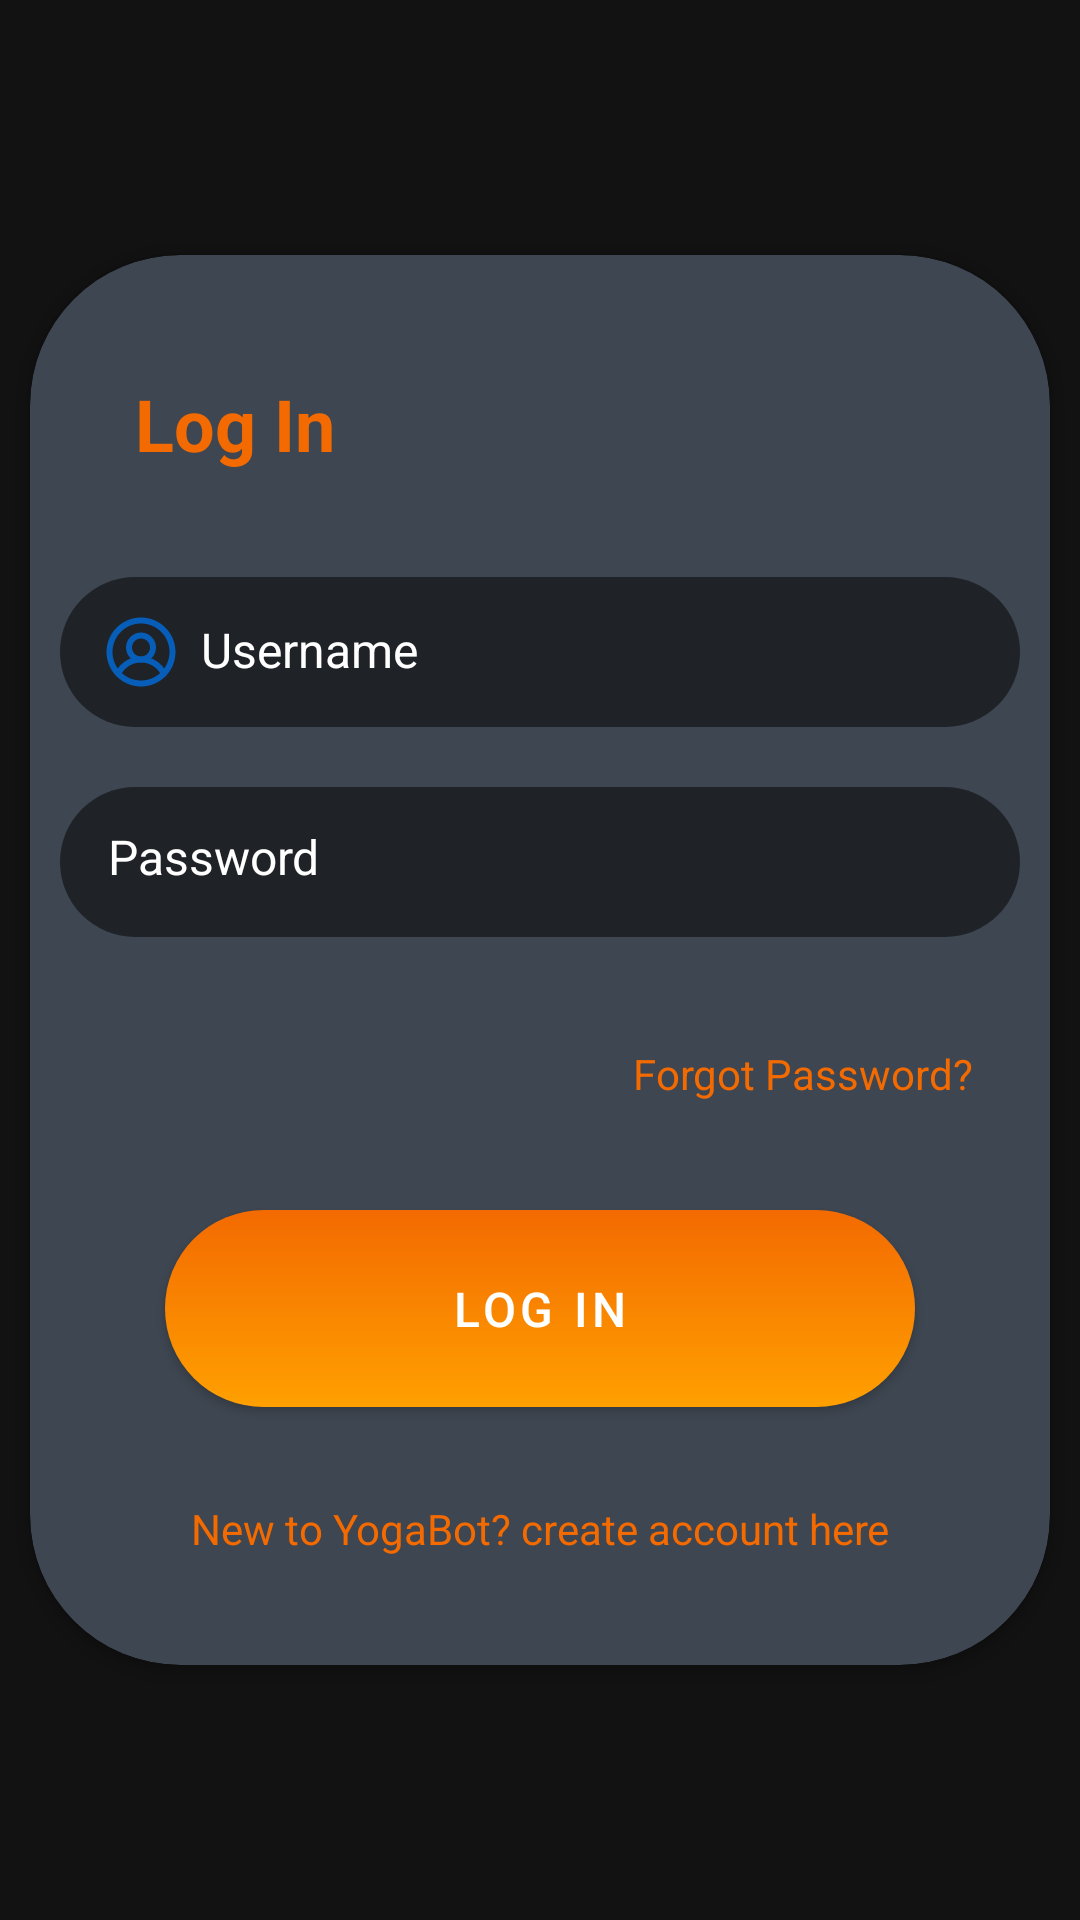

Write the Android layout XML for this screen, with the resource values it uses.
<!-- AndroidManifest.xml: application theme Theme.YogaBot -->
<!-- res/layout/activity_login.xml -->
<?xml version="1.0" encoding="utf-8"?>
<RelativeLayout xmlns:android="http://schemas.android.com/apk/res/android"
    xmlns:app="http://schemas.android.com/apk/res-auto"
    xmlns:tools="http://schemas.android.com/tools"
    android:layout_width="match_parent"
    android:layout_height="match_parent"
    tools:context=".login">

    <ImageView
        android:id="@+id/background_image"
        android:layout_width="match_parent"
        android:layout_height="match_parent"
        android:scaleType="centerCrop"
        android:src="@drawable/loginbackground" />

    <androidx.constraintlayout.widget.ConstraintLayout
        android:layout_width="match_parent"
        android:layout_height="match_parent">


        <androidx.cardview.widget.CardView
            android:layout_width="match_parent"
            android:layout_height="wrap_content"
            android:layout_margin="10dp"
            android:backgroundTintMode="screen"
            android:elevation="10dp"
            android:orientation="vertical"
            android:padding="50dp"
            app:cardBackgroundColor="#3E4651"
            app:cardCornerRadius="50dp"
            app:layout_constraintTop_toTopOf="parent"
            app:layout_constraintBottom_toBottomOf="parent">
            <LinearLayout
                android:layout_width="match_parent"
                android:layout_height="wrap_content"
                android:orientation="vertical">

                <TextView
                    android:id="@+id/login_card_header"
                    android:layout_width="match_parent"
                    android:layout_height="wrap_content"
                    android:layout_marginStart="20dp"
                    android:layout_marginLeft="20dp"
                    android:layout_marginTop="25dp"
                    android:layout_marginBottom="10dp"
                    android:padding="15dp"
                    android:text="Log In"
                    android:textColor="#F36A01"
                    android:textSize="24sp"
                    android:textStyle="bold" />

                

                <EditText
                    android:id="@+id/username_input"
                    android:layout_width="match_parent"
                    android:layout_height="50dp"
                    android:layout_margin="10dp"
                    android:background="@drawable/login_input_background"
                    android:drawableStart="@drawable/ic_user"
                    android:drawablePadding="8dp"
                    android:hint="Username"
                    android:inputType="text"
                    android:padding="15dp"
                    android:textColor="@color/white"
                    android:textColorHint="@color/white"
                    android:textSize="16sp" />

                <EditText
                    android:id="@+id/password_input"
                    android:layout_width="match_parent"
                    android:layout_height="50dp"
                    android:layout_margin="10dp"
                    android:background="@drawable/login_input_background"
                    android:drawableStart="@drawable/ic_lock"
                    android:drawablePadding="8dp"
                    android:hint="Password"
                    android:inputType="textPassword"
                    android:padding="16dp"
                    android:paddingStart="16dp"
                    android:paddingEnd="16dp"
                    android:textColor="@color/white"
                    android:textColorHint="@color/white"
                    android:textSize="16sp" />

                
                <TextView
                    android:id="@+id/forgot_password_text"
                    android:layout_width="match_parent"
                    android:layout_height="wrap_content"
                    android:layout_margin="10dp"
                    android:gravity="end"
                    android:padding="16dp"
                    android:text="Forgot Password?"
                    android:textColor="#F36A01"
                    android:textSize="14sp" />

                
                <com.google.android.material.button.MaterialButton
                    android:id="@+id/login_button"
                    android:layout_width="250dp"
                    android:layout_height="wrap_content"
                    android:layout_marginTop="10dp"
                    android:layout_marginBottom="15dp"
                    android:layout_gravity="center"
                    android:background="@drawable/login_button_background"
                    android:gravity="center"
                    android:padding="16dp"
                    android:text="Log In"
                    android:textColor="@color/white"
                    android:textSize="16sp"
                    app:backgroundTint="#FFFFFF"
                    app:backgroundTintMode="multiply" />
                <TextView
                    android:onClick="signin_signup"
                    android:id="@+id/already_have_account_text"
                    android:layout_width="match_parent"
                    android:layout_height="wrap_content"
                    android:layout_marginBottom="20dp"
                    android:gravity="center"
                    android:padding="16dp"
                    android:text="New to YogaBot? create account here"
                    android:textColor="#F36A01"
                    android:textSize="14sp" />
            </LinearLayout>

        </androidx.cardview.widget.CardView>
    </androidx.constraintlayout.widget.ConstraintLayout>

    


</RelativeLayout>
<!-- resources referenced by this layout -->
<resources>
  <color name="white">#FFFFFFFF</color>
  <!-- drawable ic_user (drawable) -->
  <vector xmlns:android="http://schemas.android.com/apk/res/android"
      android:width="24dp"
      android:height="24dp"
      android:viewportWidth="1024"
      android:viewportHeight="1024">
    <path
        android:pathData="M512,661.3c-117.6,0 -213.3,-95.7 -213.3,-213.3S394.4,234.7 512,234.7 725.3,330.4 725.3,448 629.6,661.3 512,661.3zM512,320c-70.6,0 -128,57.4 -128,128s57.4,128 128,128 128,-57.4 128,-128 -57.4,-128 -128,-128z"
        android:fillColor="#075EB9"/>
    <path
        android:pathData="M837,862.9c-15.7,0 -30.8,-8.7 -38.2,-23.7C744.3,729.5 634.4,661.3 512,661.3s-232.3,68.1 -286.8,177.9c-10.5,21.1 -36.1,29.7 -57.2,19.2s-29.7,-36.1 -19.2,-57.2C217.8,662.3 357,576 512,576s294.2,86.3 363.2,225.2c10.5,21.1 1.9,46.7 -19.2,57.2 -6.1,3 -12.6,4.5 -19,4.5z"
        android:fillColor="#075EB9"/>
    <path
        android:pathData="M512,1002.7c-270.6,0 -490.7,-220.1 -490.7,-490.7S241.4,21.3 512,21.3s490.7,220.1 490.7,490.7 -220.1,490.7 -490.7,490.7zM512,106.7c-223.5,0 -405.3,181.8 -405.3,405.3S288.5,917.3 512,917.3 917.3,735.5 917.3,512 735.5,106.7 512,106.7z"
        android:fillColor="#075EB9"/>
  </vector>
  <!-- drawable login_button_background (drawable) -->
  <?xml version="1.0" encoding="utf-8"?>
  <shape xmlns:tools="http://schemas.android.com/tools"
      xmlns:android="http://schemas.android.com/apk/res/android"
      android:shape="rectangle">
      <gradient
          android:startColor="#F36A01"
          android:endColor="#FFA000"
          android:angle="270"/>
      <corners
          android:radius="50dp"/>
  
  </shape>
  <!-- drawable login_input_background (drawable) -->
  <?xml version="1.0" encoding="utf-8"?>
  <shape xmlns:android="http://schemas.android.com/apk/res/android"
      android:shape="rectangle">
      <solid android:color="#80000000" />
      <corners android:radius="50dp" />
  
  </shape>
  <style name="Theme.YogaBot" parent="Theme.MaterialComponents.NoActionBar">
          <item name="android:actionBarStyle">@style/ThemeOverlay.AppCompat.ActionBar</item>
          <item name="android:fitsSystemWindows">true</item>
          <item name="android:windowLayoutInDisplayCutoutMode" tools:targetApi="o_mr1">shortEdges</item>
          <item name="android:windowTranslucentStatus">true</item>
          <item name="android:windowTranslucentNavigation">true</item>
          <item name="android:windowFullscreen">true</item>
          
          <item name="colorOnSecondary">@color/white</item>
  
          
      </style>
</resources>
